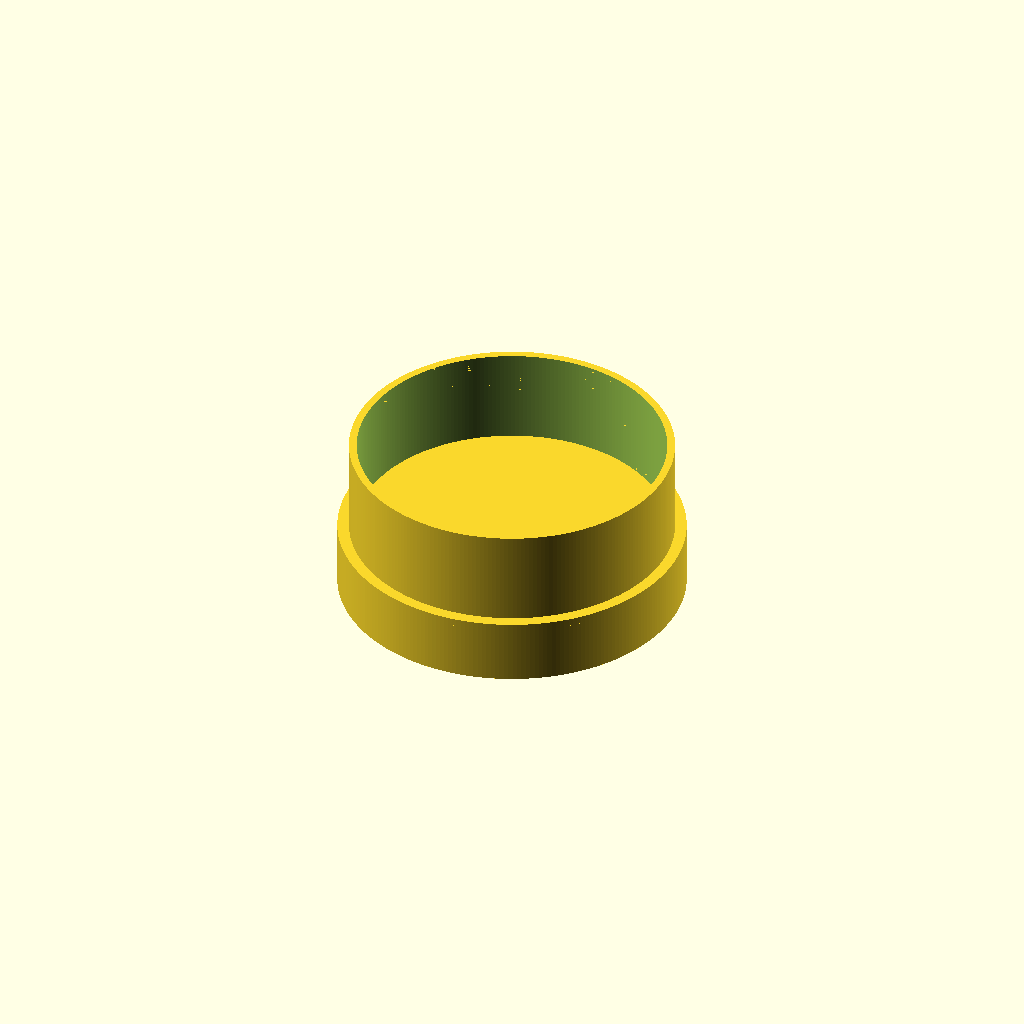
Cell 1 — every parameter at its default value.
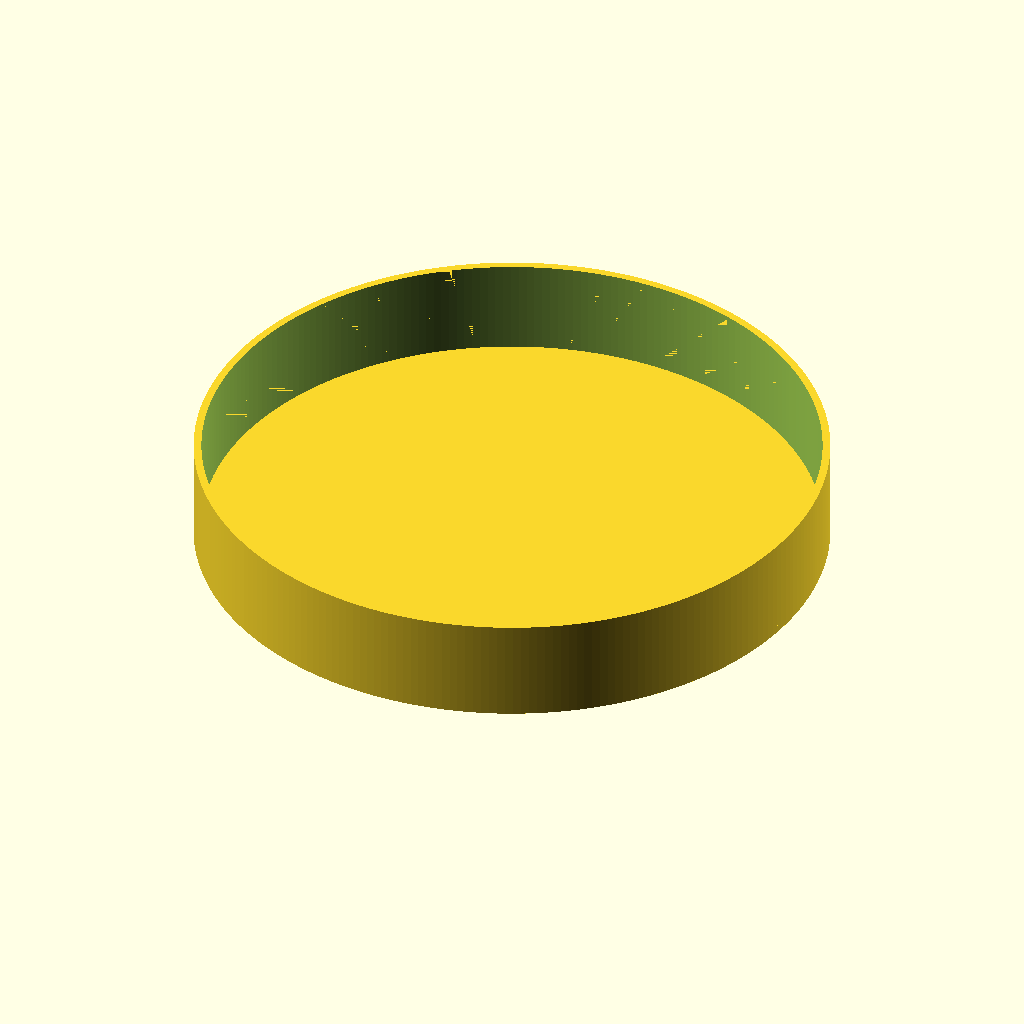
Cell 2: the same model with cup_diameter = 160.
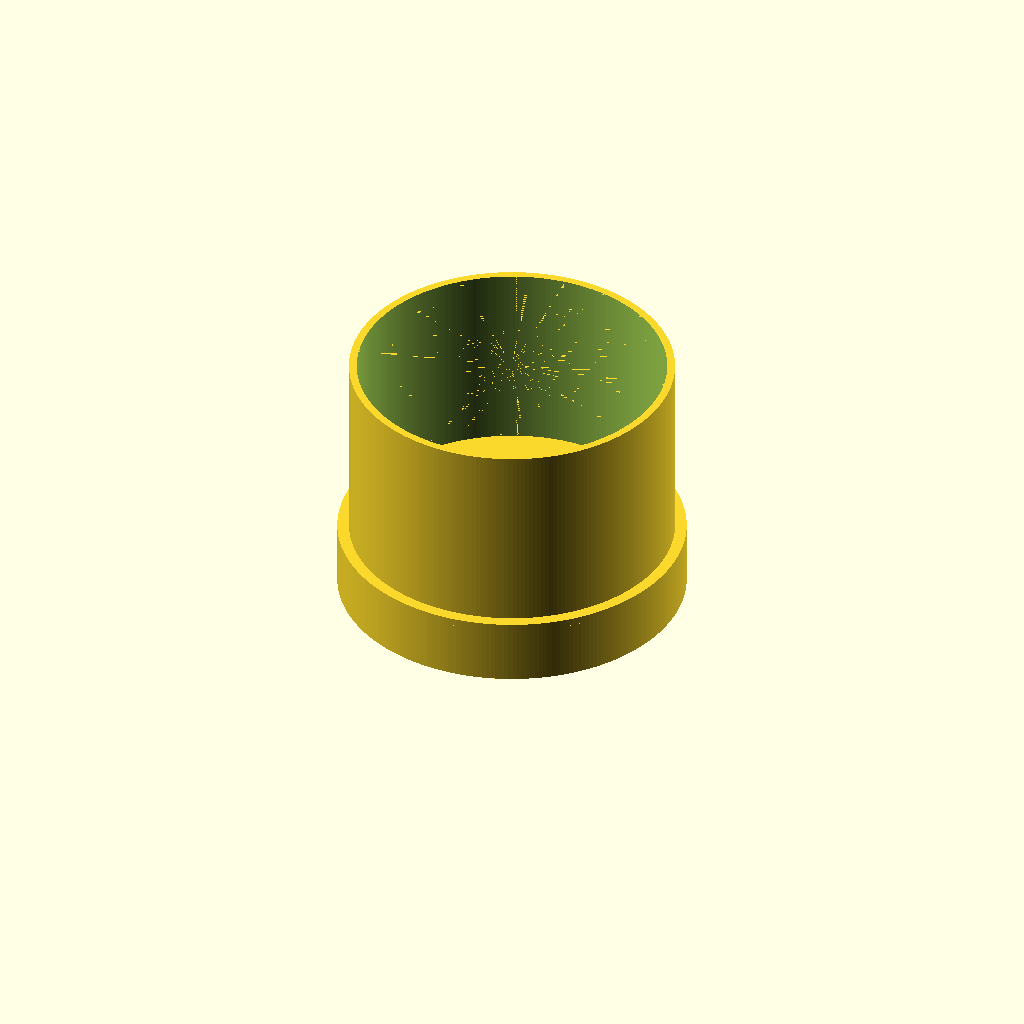
Cell 3: cup_height = 50 (everything else at default).
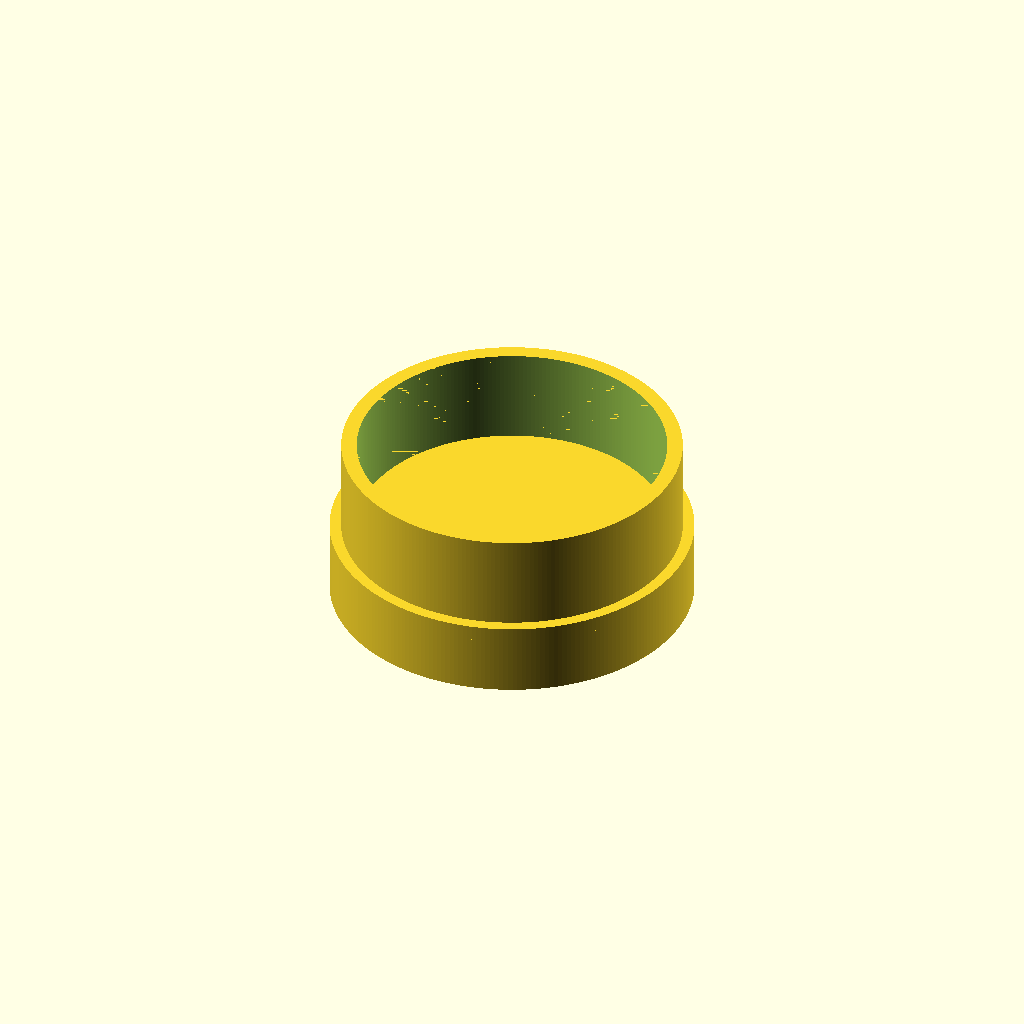
Cell 4: the same model with wall_thickness = 4.
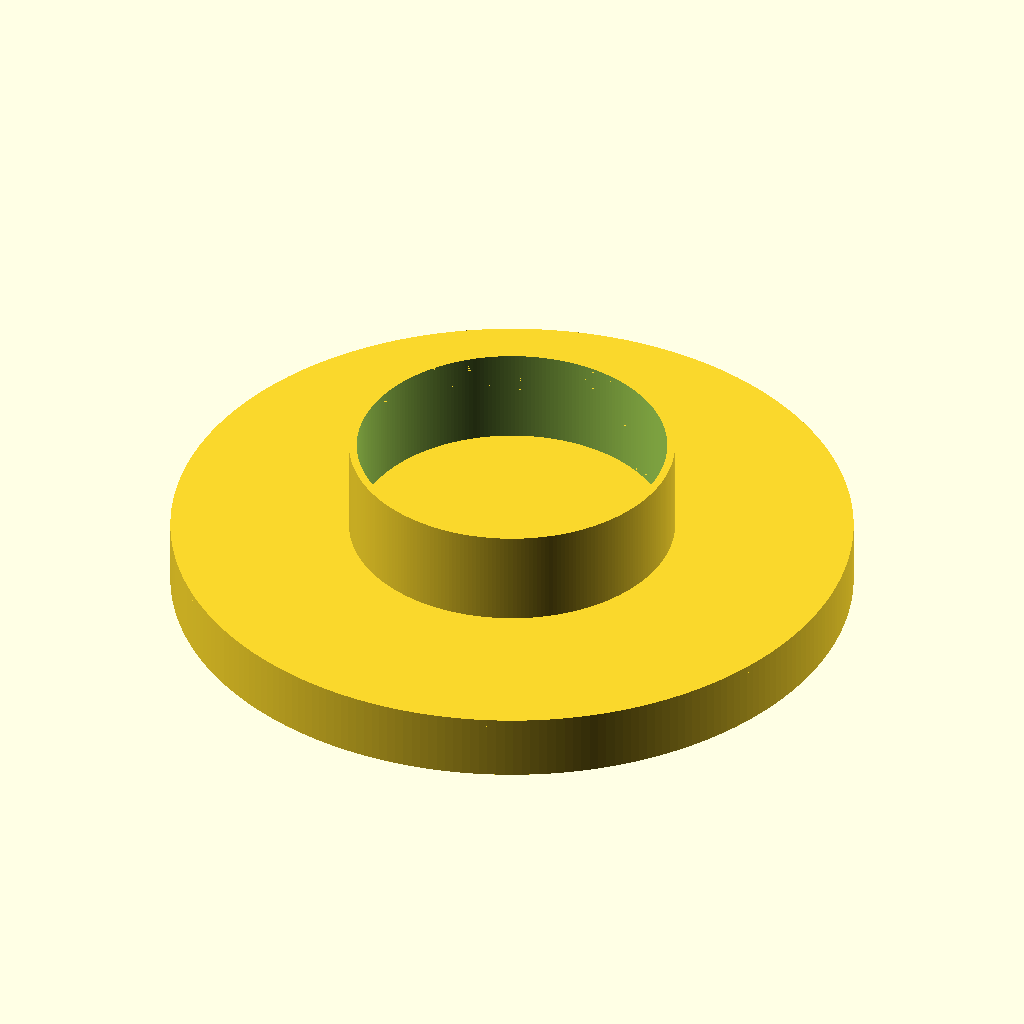
Cell 5: post_diameter = 172 (everything else at default).
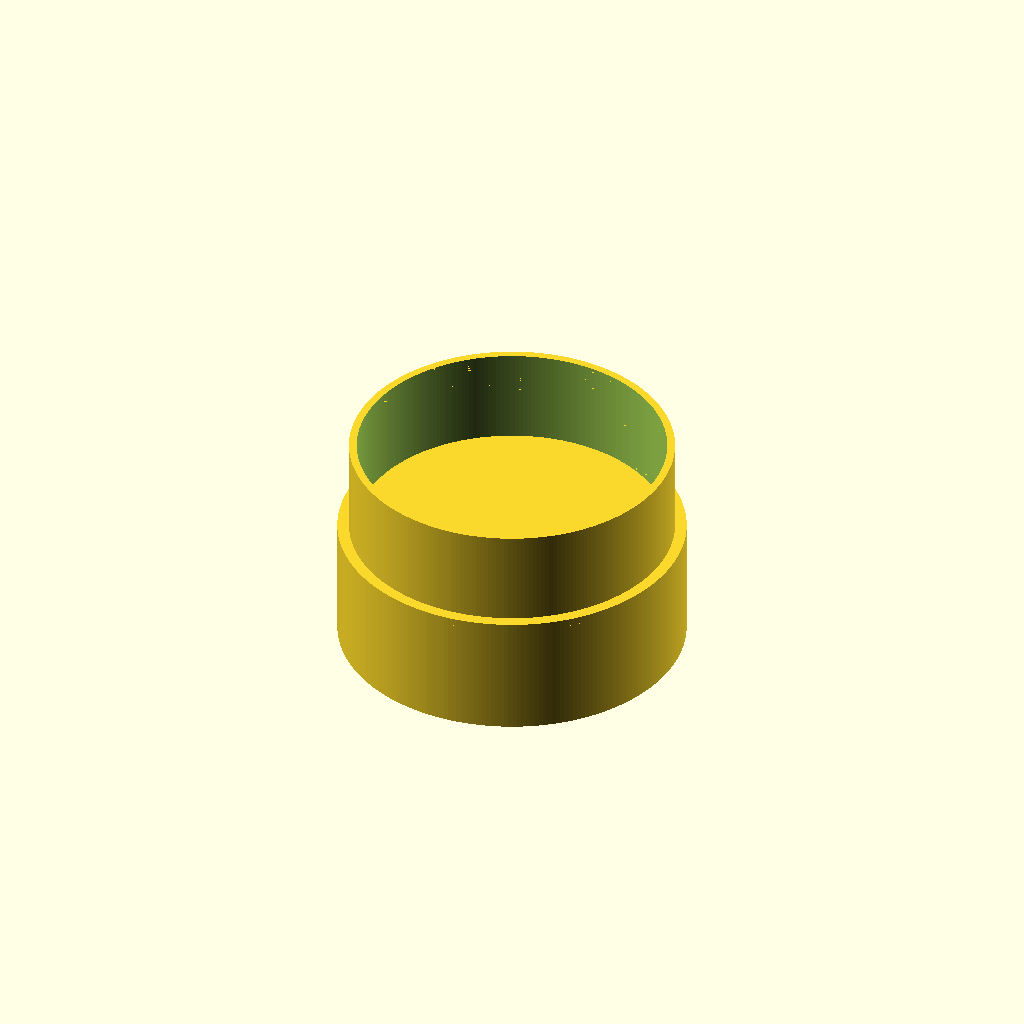
Cell 6 — post_height set to 30, the other parameters unchanged.
One fixed orthographic camera (rotation 55°, 0°, 25°; colour scheme Cornfield) for every cell.
Source of the model, macos/system/library/openscad/0101_Post_Cup_Holder.scad:
// [FL_INDEX: keywords="openscad, 3d_parametric, Post_Cup_Holder, csg_solid" | COT="Parametric OpenSCAD design from 3DCodeverse"]
// Title: Post Cup Holder

// ===== file: Post_Cup_Holder.scad =====
// Inside diameter of the opening that will hold your cup, in mm
cup_diameter = 80;
// Height of the inside of the opening that will hold your cup, in mm
cup_height = 25;
// Thickness of the printed walls, in mm
wall_thickness = 2;
// Diameter of the post that this will slip over, in mm
post_diameter = 86;
// Height of the post covered by holder, in mm
post_height = 15;

$fn=250;

module ring(inner_diameter, height, thickness)
{
	difference()
	{
		cylinder(h = height, r = inner_diameter / 2 + wall_thickness);
		translate(v=[0, 0, -.01])
			cylinder(h = height + .02, r = inner_diameter / 2);
	}
}

module cup(cup_diameter, cup_height, post_diameter, post_height, wall_thickness)
{
	ring(cup_diameter, cup_height);
	translate(v=[0, 0, -post_height - wall_thickness])
		ring(post_diameter, post_height, wall_thickness);

	plate_diameter = max(cup_diameter, post_diameter) + 2 * wall_thickness;
	translate(v = [0, 0, -wall_thickness])
		cylinder(h = wall_thickness, r = plate_diameter / 2);
}

cup(cup_diameter, cup_height, post_diameter, post_height, wall_thickness);
Parameter table extracted from the source (name, type, default, range or options):
cup_diameter: number, default 80
cup_height: number, default 25
wall_thickness: number, default 2
post_diameter: number, default 86
post_height: number, default 15
